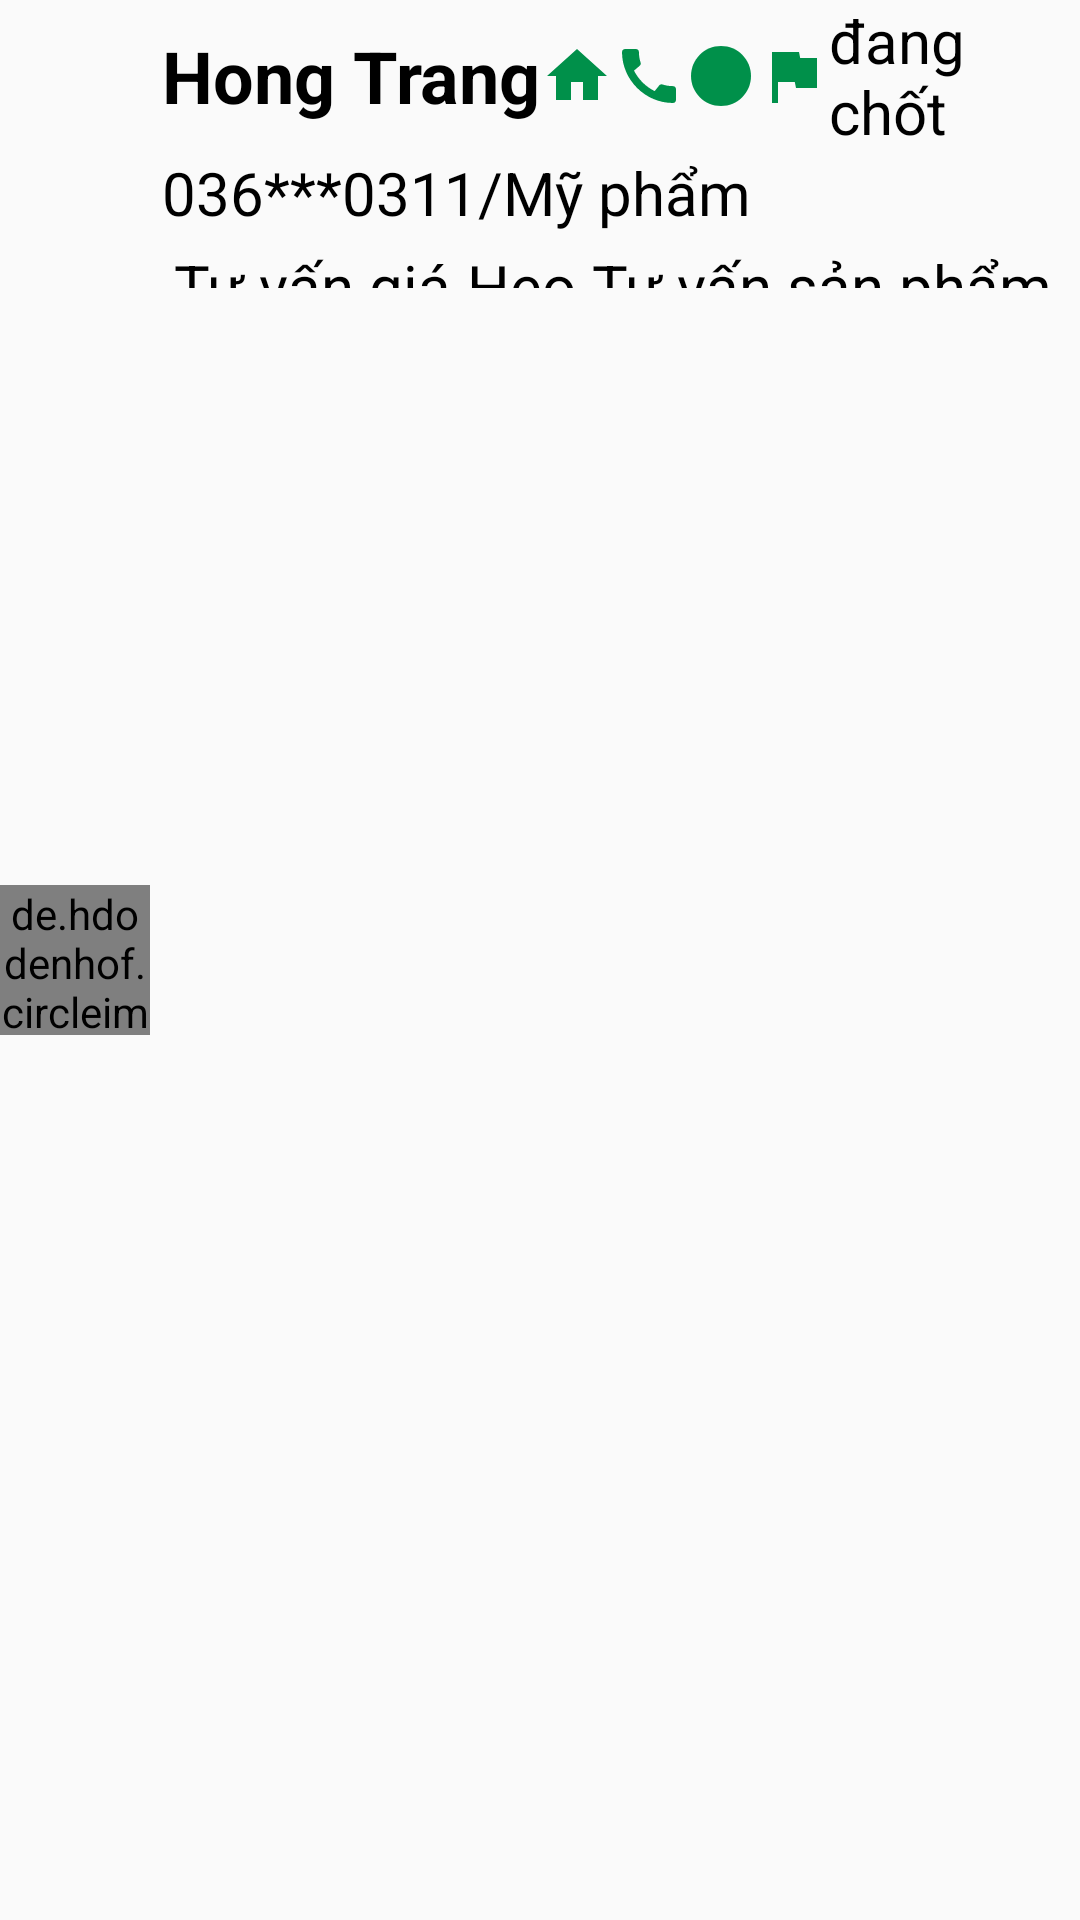

Produce the Android XML layout that renders to this screen, including the resource entries it uses.
<!-- AndroidManifest.xml: application theme Theme.BTAndroid_b7 -->
<!-- res/layout/layout_item.xml -->
<?xml version="1.0" encoding="utf-8"?>
<LinearLayout xmlns:android="http://schemas.android.com/apk/res/android"
    android:layout_width="match_parent"
    android:layout_height="wrap_content"
    android:layout_margin="8dp"
    android:orientation="horizontal">

    <de.hdodenhof.circleimageview.CircleImageView xmlns:app="http://schemas.android.com/apk/res-auto"
        android:id="@+id/profile_image"
        android:layout_width="50dp"
        android:layout_height="50dp"
        android:layout_gravity="center"
        android:src="@drawable/img"
        app:civ_border_color="#FF000000"
        app:civ_border_width="2dp" />

    <LinearLayout
        android:layout_width="wrap_content"
        android:layout_height="100dp"
        android:layout_marginLeft="4dp"
        android:orientation="vertical">

        <LinearLayout
            android:layout_width="match_parent"
            android:layout_height="wrap_content"
            android:orientation="horizontal">

            <TextView
                android:id="@+id/textName"
                android:layout_width="wrap_content"
                android:layout_height="wrap_content"
                android:layout_gravity="center"
                android:text="Hong Trang"
                android:textColor="@color/black"
                android:textSize="24sp"
                android:textStyle="bold" />

            <ImageView
                android:layout_width="wrap_content"
                android:layout_height="wrap_content"
                android:layout_gravity="center"
                android:src="@drawable/ic_home" />

            <ImageView
                android:layout_width="wrap_content"
                android:layout_height="wrap_content"
                android:layout_gravity="center"
                android:src="@drawable/ic_call" />

            <ImageView
                android:layout_width="wrap_content"
                android:layout_height="wrap_content"
                android:layout_gravity="center"
                android:src="@drawable/ic_circle" />

            <ImageView
                android:layout_width="wrap_content"
                android:layout_height="wrap_content"
                android:layout_gravity="center"
                android:src="@drawable/ic_flag" />

            <TextView
                android:id="@+id/textStatus"
                android:layout_width="wrap_content"
                android:layout_height="wrap_content"
                android:text="đang chốt"
                android:textColor="@color/black"
                android:textSize="20sp" />
        </LinearLayout>

        <LinearLayout
            android:layout_width="match_parent"
            android:layout_height="wrap_content"
            android:orientation="horizontal">

            <TextView
                android:id="@+id/textPhone"
                android:layout_width="wrap_content"
                android:layout_height="wrap_content"
                android:text="036***0311"
                android:textColor="@color/black"
                android:textSize="20sp" />

            <TextView
                android:id="@+id/textCategory"
                android:layout_width="wrap_content"
                android:layout_height="wrap_content"
                android:text="/Mỹ phẩm"
                android:textColor="@color/black"
                android:textSize="20sp" />
        </LinearLayout>

        <LinearLayout
            android:layout_width="match_parent"
            android:layout_height="wrap_content"
            android:layout_margin="4dp"
            android:orientation="horizontal">

            <TextView
                android:id="@+id/textConsultPrice"
                android:layout_width="wrap_content"
                android:layout_height="wrap_content"
                android:layout_weight="2"
                android:text="Tư vấn giá"
                android:textColor="@color/black"
                android:textSize="20sp" />

            <TextView
                android:layout_width="wrap_content"
                android:layout_height="wrap_content"
                android:layout_weight="2"
                android:text="Heo"
                android:textColor="@color/black"
                android:textSize="20sp" />

            <TextView
                android:id="@+id/textProductConsult"
                android:layout_width="wrap_content"
                android:layout_height="wrap_content"
                android:layout_weight="2"
                android:text="Tư vấn sản phẩm"
                android:textColor="@color/black"
                android:textSize="20sp" />
        </LinearLayout>
    </LinearLayout>
</LinearLayout>
<!-- resources referenced by this layout -->
<resources>
  <color name="black">#FF000000</color>
  <!-- drawable ic_call (drawable) -->
  <vector xmlns:android="http://schemas.android.com/apk/res/android" android:height="24dp" android:tint="#00904A" android:viewportHeight="24" android:viewportWidth="24" android:width="24dp">
        
      <path android:fillColor="@android:color/white" android:pathData="M20.01,15.38c-1.23,0 -2.42,-0.2 -3.53,-0.56 -0.35,-0.12 -0.74,-0.03 -1.01,0.24l-1.57,1.97c-2.83,-1.35 -5.48,-3.9 -6.89,-6.83l1.95,-1.66c0.27,-0.28 0.35,-0.67 0.24,-1.02 -0.37,-1.11 -0.56,-2.3 -0.56,-3.53 0,-0.54 -0.45,-0.99 -0.99,-0.99H4.19C3.65,3 3,3.24 3,3.99 3,13.28 10.73,21 20.01,21c0.71,0 0.99,-0.63 0.99,-1.18v-3.45c0,-0.54 -0.45,-0.99 -0.99,-0.99z"/>
      
  </vector>
  <!-- drawable ic_circle (drawable) -->
  <vector xmlns:android="http://schemas.android.com/apk/res/android" android:height="24dp" android:tint="#00904A" android:viewportHeight="24" android:viewportWidth="24" android:width="24dp">
        
      <path android:fillColor="@android:color/white" android:pathData="M12,2C6.47,2 2,6.47 2,12s4.47,10 10,10 10,-4.47 10,-10S17.53,2 12,2z"/>
      
  </vector>
  <!-- drawable ic_flag (drawable) -->
  <vector xmlns:android="http://schemas.android.com/apk/res/android" android:height="24dp" android:tint="#00904A" android:viewportHeight="24" android:viewportWidth="24" android:width="24dp">
        
      <path android:fillColor="@android:color/white" android:pathData="M14.4,6L14,4H5v17h2v-7h5.6l0.4,2h7V6z"/>
      
  </vector>
  <!-- drawable ic_home (drawable) -->
  <vector xmlns:android="http://schemas.android.com/apk/res/android" android:height="24dp" android:tint="#00904A" android:viewportHeight="24" android:viewportWidth="24" android:width="24dp">
        
      <path android:fillColor="@android:color/white" android:pathData="M10,20v-6h4v6h5v-8h3L12,3 2,12h3v8z"/>
      
  </vector>
  <!-- drawable img: jpg bitmap (drawable, 230174 bytes) -->
  <style name="Theme.BTAndroid_b7" parent="Base.Theme.BTAndroid_b7" />
  <style name="Base.Theme.BTAndroid_b7" parent="Theme.AppCompat.DayNight">
          
          
      </style>
</resources>
